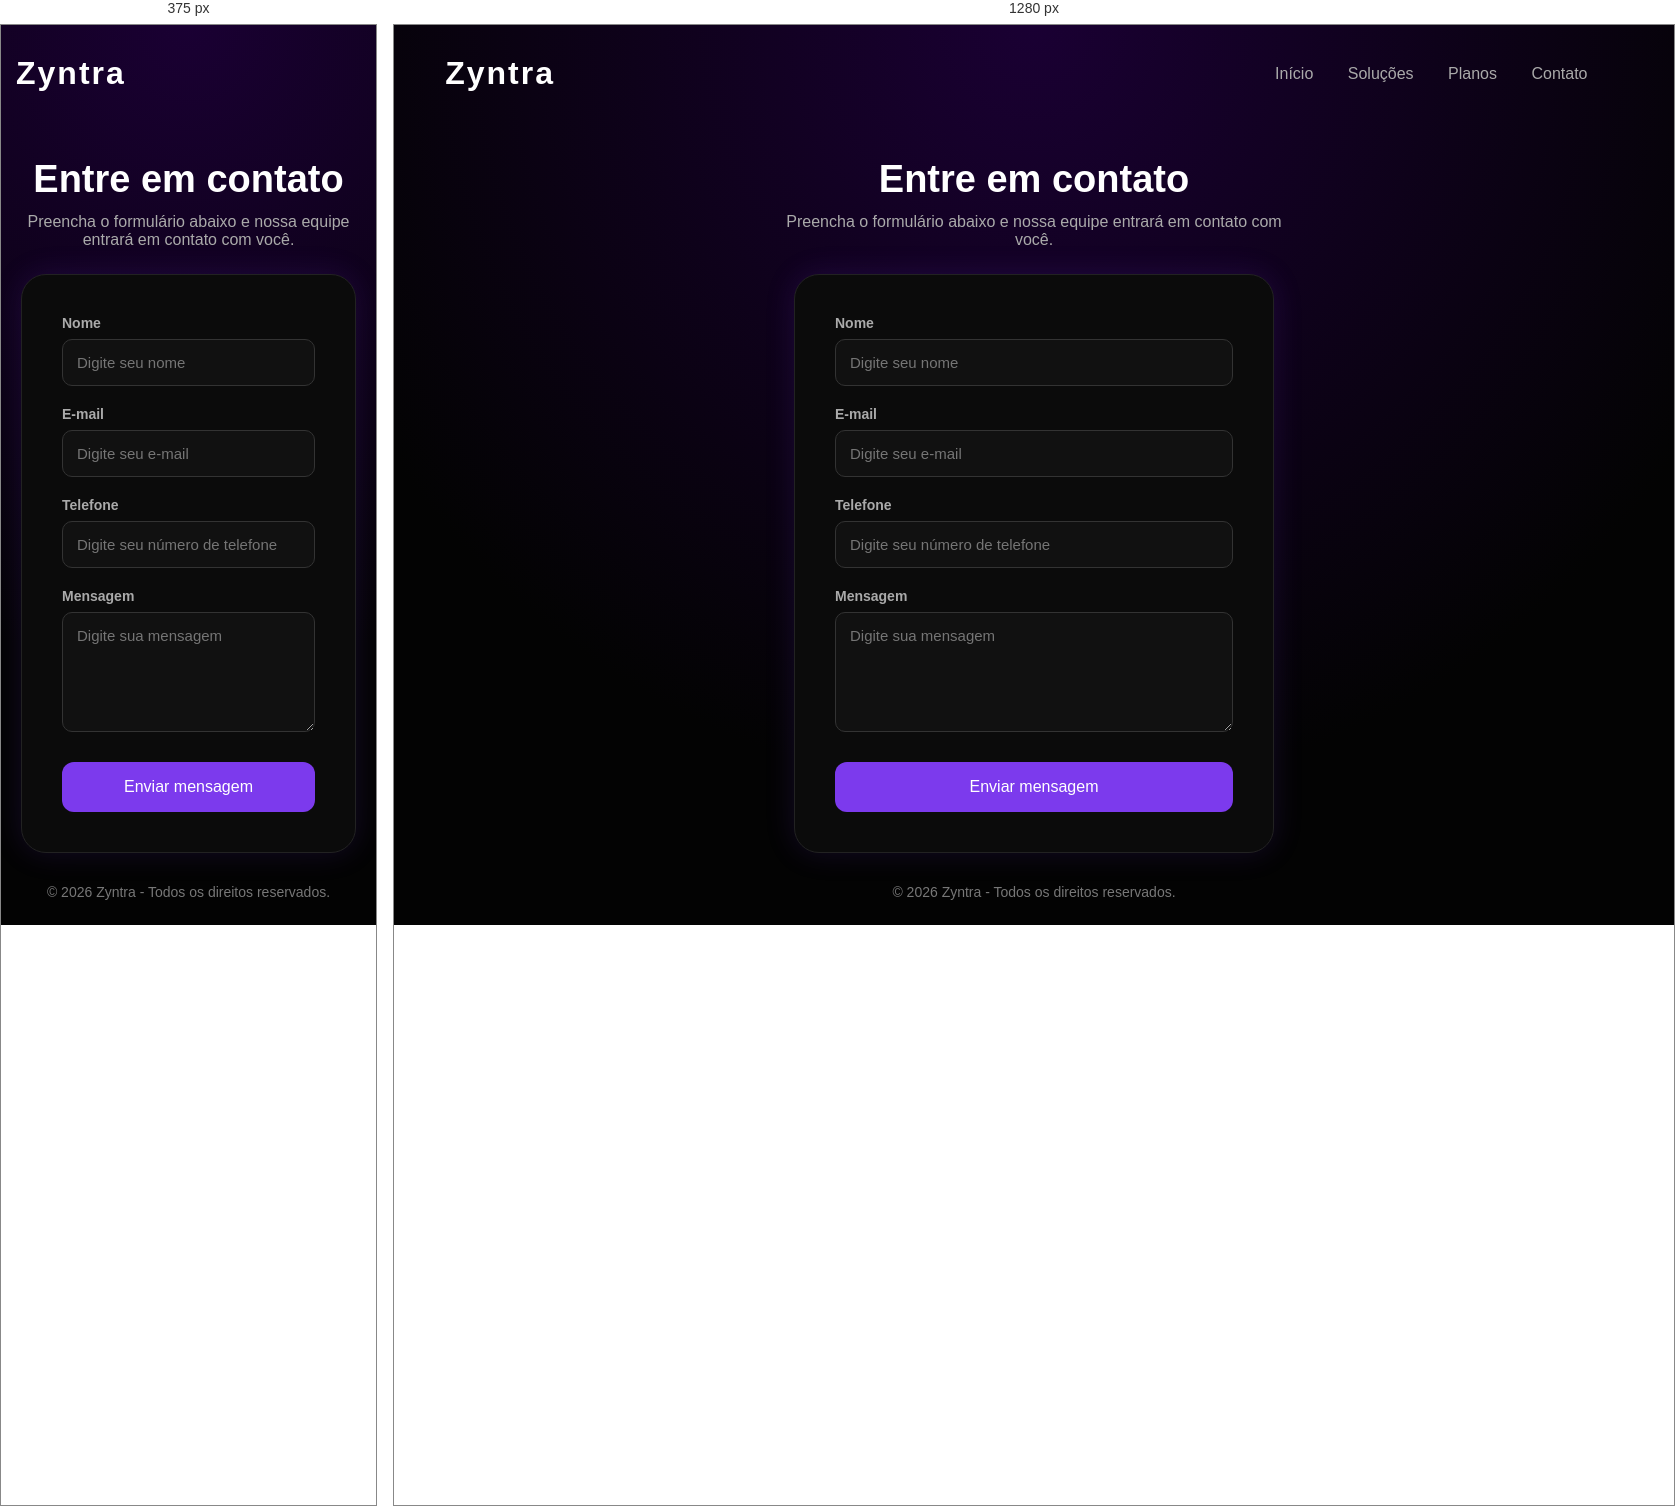
Rendered at 375 px and 1280 px, left to right.

<!-- file: contato.html -->
<!DOCTYPE html>
<html lang="pt-BR">

<head>
    <meta charset="UTF-8">
    <meta name="viewport" content="width=device-width, initial-scale=1.0">
    <title>Contato - Zyntra</title>
    <link rel="stylesheet" href="style.css">
</head>

<body>

    <header>
        <div class="logo">Zyntra</div>

        <nav>
            <a href="index.html">Início</a>
            <a href="index.html#solucoes">Soluções</a>
            <a href="index.html#planos">Planos</a>
            <a href="contato.html">Contato</a>
        </nav>
    </header>

    <main>
        <section class="contact-section">
            <h2>Entre em contato</h2>

            <p>
                Preencha o formulário abaixo e nossa equipe entrará em contato com você.
            </p>

            <form action="https://formspree.io/f/mkodpylz" method="POST">
                <input type="hidden" name="_language" value="pt-BR">

                <label for="nome">Nome
                    <input type="text" id="nome" name="nome" placeholder="Digite seu nome" required>
                </label>

                <label for="email">E-mail
                    <input type="email" id="email" name="email" placeholder="Digite seu e-mail" required>
                </label>

                <label for="telefone">Telefone
                    <input type="tel" id="telefone" name="telefone" placeholder="Digite seu número de telefone" required>
                </label>

                <label for="mensagem">Mensagem
                    <textarea id="mensagem" name="mensagem" placeholder="Digite sua mensagem" required></textarea>
                </label>

                <button type="submit">Enviar mensagem</button>
            </form>
        </section>
    </main>

    <footer>
        <p>© 2026 Zyntra - Todos os direitos reservados.</p>
    </footer>

</body>

</html>


/* @media block from style.css */
@media(max-width: 800px) {
    .hero {
        flex-direction: column;
        text-align: center;
        gap: 50px;
    }

    .hero h1 {
        font-size: 40px;
    }

    nav {
        display: none;
    }
}